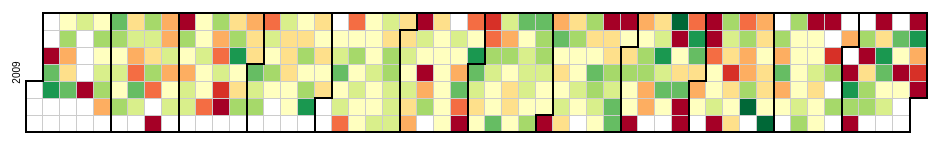
D3 v3 page, settled after 360 driven frames (6 s of simulated time); the page loaded 1 data file(s).



var width = 960,
    height = 136,
    cellSize = 17; // cell size

var day = d3.time.format("%w"),
    week = d3.time.format("%U"),
    percent = d3.format(".1%"),
    format = d3.time.format("%Y-%m-%d");

var color = d3.scale.quantize()
    .domain([-2, 2])
    .range(d3.range(11).map(function(d) { return "q" + d + "-11" ; }));

var svg = d3.select("body").selectAll("svg")
//changed year range 
   .data(d3.range(2009, 2010))
   // took out .append("svg") after enter()
  .enter().append("svg")
    .attr("width", width)
    .attr("height", height)
    .attr("class", "RdYlGn")
  .append("g")
    .attr("transform", "translate(" + ((width - cellSize * 53) / 2) + "," + (height - cellSize * 7 - 1) + ")");

svg.append("text")
    .attr("transform", "translate(-6," + cellSize * 3.5 + ")rotate(-90)")
    .style("text-anchor", "middle")
    .text(function(d) { return d; });

var rect = svg.selectAll(".day")
    .data(function(d) { return d3.time.days(new Date(d, 0, 1), new Date(d + 1, 0, 1)); })
  .enter().append("rect")
    .attr("class", "day")
    .attr("width", cellSize)
    .attr("height", cellSize)
    .attr("x", function(d) { return week(d) * cellSize; })
    .attr("y", function(d) { return day(d) * cellSize; })
    .datum(format);

rect.append("title")
    .text(function(d) { return d; });

svg.selectAll(".month")
    .data(function(d) { return d3.time.months(new Date(d, 0, 1), new Date(d + 1, 0, 1)); })
  .enter().append("path")
    .attr("class", "month")
    .attr("d", monthPath);

      // percentage difference
      // var num = (d[0].balance_yes - d[0].balance_no),
          // den = (d[0].balance_yes + d[0].balance_no) / 2;
          // diff = num/den;
      // return diff ; })

// changed csv file  
d3.csv("calendar_bank.csv", function(error, csv) {
  var data = d3.nest()
    .key(function(d) { 
      //console.log('d', d);
      return d.Date; })
    //changed function with new data columns and formula
    .rollup(function(d) { 
      // console.log((+d[0].balance_yes + +d[0].balance_no)/2);
      // temp_global = d;
      // console.log('testing');
      return (+d[0].balance_yes - +d[0].balance_no) / ((+d[0].balance_yes + +d[0].balance_no)/2); }) 
    .map(csv);

  rect.filter(function(d) { return d in data; })
      .attr("class", function(d) { return "day " + color(data[d]); })
    .select("title")
      .text(function(d) { return d + ": " + percent(data[d]); });
});

function monthPath(t0) {
  var t1 = new Date(t0.getFullYear(), t0.getMonth() + 1, 0),
      d0 = +day(t0), w0 = +week(t0),
      d1 = +day(t1), w1 = +week(t1);
  return "M" + (w0 + 1) * cellSize + "," + d0 * cellSize
      + "H" + w0 * cellSize + "V" + 7 * cellSize
      + "H" + w1 * cellSize + "V" + (d1 + 1) * cellSize
      + "H" + (w1 + 1) * cellSize + "V" + 0
      + "H" + (w0 + 1) * cellSize + "Z";
}

d3.select(self.frameElement).style("height", "2910px");



### data: calendar_bank.csv
Date, balance_yes, balance_no
2009-12-31, 0.0, 14533
2009-12-30, 461.0, 3073
2009-12-29, 910.9, 1724
2009-12-28, 11958, 2102
2009-12-27, 0.0, 6100
2009-12-24, 2223, 1928
2009-12-23, 5.0, 5690
2009-12-22, 3408, 3888
2009-12-21, 2855, 658.5
2009-12-18, 1772, 1238
2009-12-17, 1375, 1222
2009-12-16, 1968, 445.0
2009-12-15, 1563, 222.5
2009-12-14, 1626, 2829
2009-12-13, 0.0, 232.0
2009-12-12, 0.0, 0.0
2009-12-11, 1771, 904.0
2009-12-10, 1995, 1036
2009-12-09, 1555, 2545
2009-12-08, 0.0, 616.0
2009-12-07, 1950, 1093
2009-12-05, 0.0, 101.0
2009-12-04, 3412, 1578
2009-12-03, 1770, 345.0
2009-12-02, 324.0, 18881
2009-11-30, 2045, 4706
2009-11-27, 1492, 817.2
2009-11-25, 3747, 1434
2009-11-24, 215.0, 1021
2009-11-22, 0.0, 1899
2009-11-21, 3370, 2990
2009-11-20, 3631, 3346
2009-11-19, 1650, 2540
2009-11-18, 2780, 1904
2009-11-17, 1818, 1769
2009-11-16, 1405, 1377
2009-11-15, 133.0, 3537
2009-11-14, 1806, 943.0
2009-11-13, 1934, 1285
2009-11-12, 1823, 1705
2009-11-11, 1990, 1934
2009-11-10, 2577, 2562
2009-11-09, 2505, 2887
2009-11-08, 1693, 791.2
2009-11-06, 2717, 2391
2009-11-05, 1054, 2377
2009-11-04, 4479, 1544
2009-11-03, 939.4, 2065
2009-11-02, 4543, 2004
2009-10-31, 2338, 185.0
2009-10-30, 2569, 2538
2009-10-29, 1202, 2047
2009-10-28, 2572, 3248
2009-10-27, 1686, 1692
2009-10-26, 1124, 1676
2009-10-25, 1984, 3562
2009-10-23, 4850, 418.6
2009-10-22, 1787, 1019
2009-10-21, 2511, 5155
2009-10-20, 1649, 3553
... 255 more rows